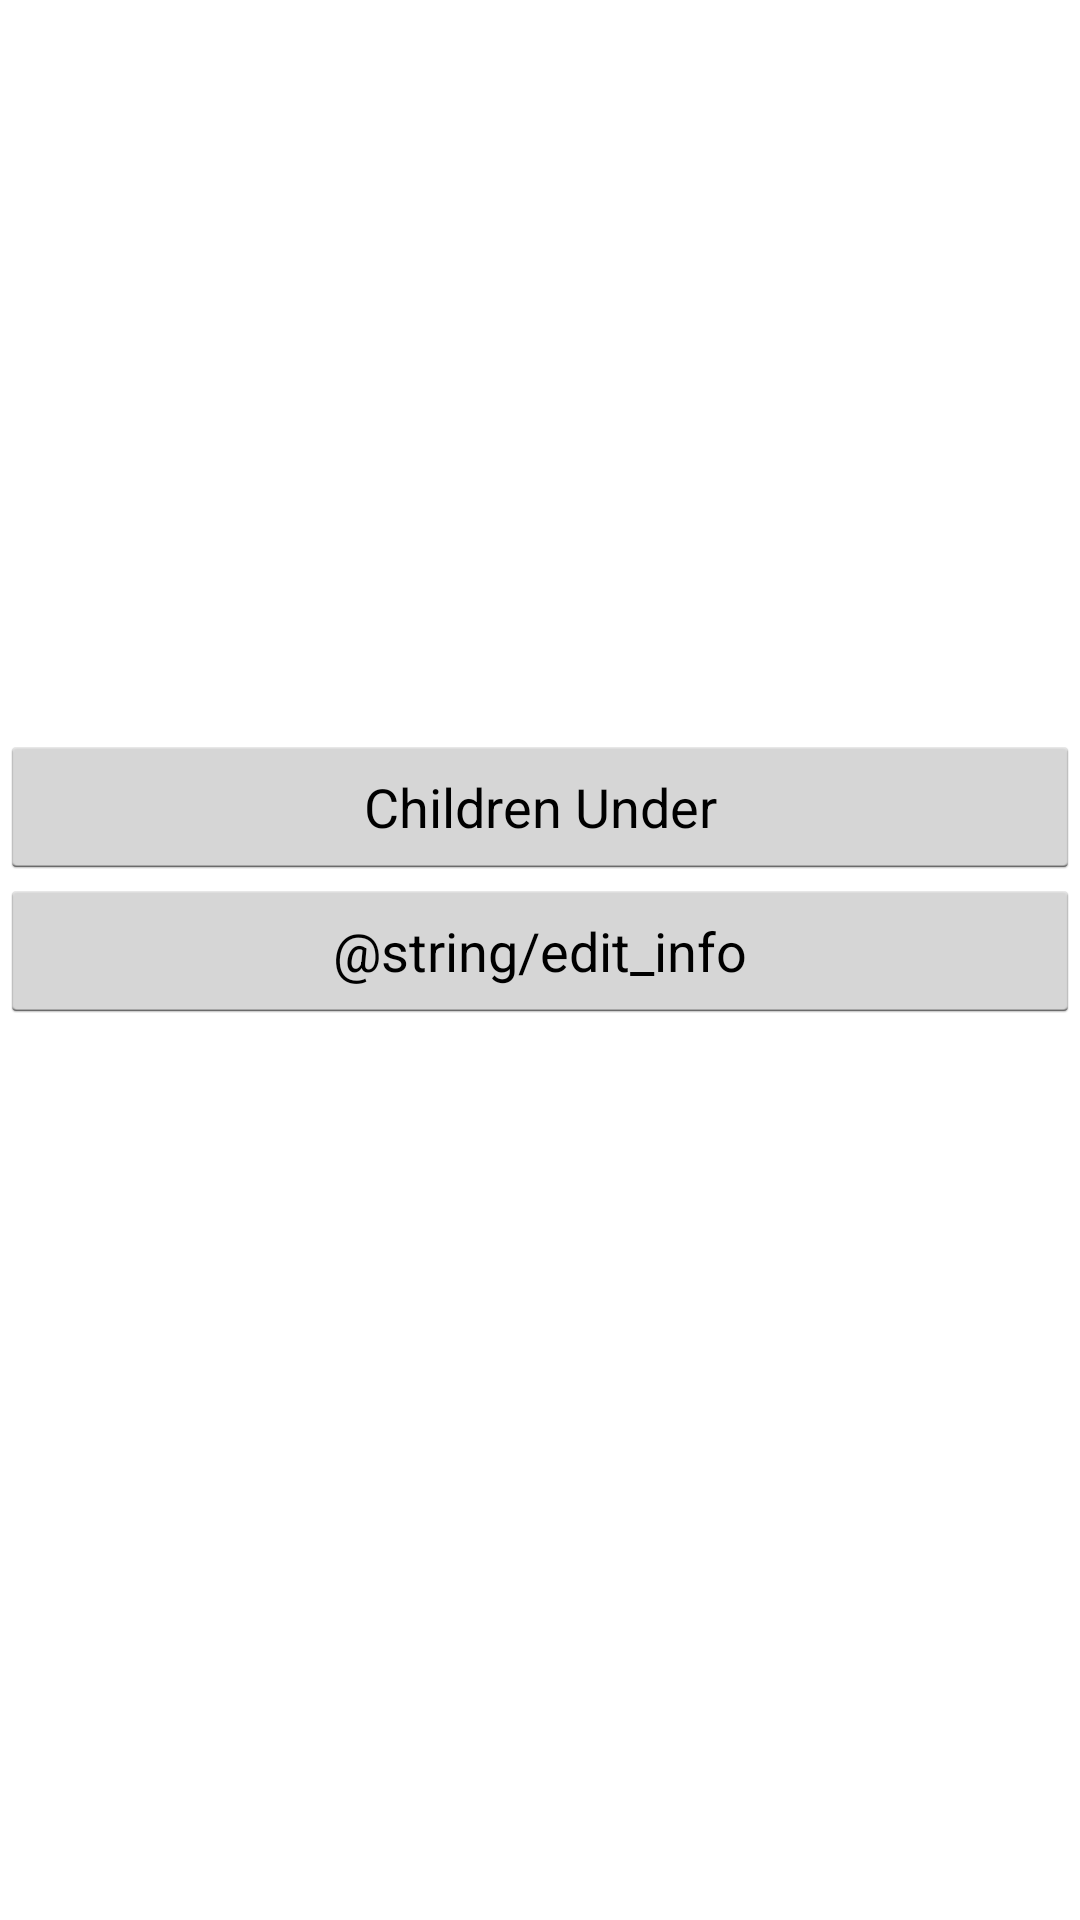

Reconstruct the res/layout file that produces this screen, plus the resources it refers to.
<!-- AndroidManifest.xml: application theme AppBaseTheme -->
<!-- res/layout/doctor_profile.xml -->
<?xml version="1.0" encoding="utf-8"?>
<RelativeLayout xmlns:android="http://schemas.android.com/apk/res/android"
    xmlns:tools="http://schemas.android.com/tools"
    android:layout_width="fill_parent"
    android:layout_height="fill_parent"
    android:orientation="vertical" >

    <ScrollView
        android:layout_width="fill_parent"
        android:layout_height="fill_parent"
        android:fillViewport="true" >

        <LinearLayout
            android:layout_width="fill_parent"
            android:layout_height="wrap_content"
            android:orientation="vertical" >

            <ImageView
                android:id="@+id/doctorProfileImage"
                android:layout_width="150dip"
                android:layout_height="150dip" />

            <TextView
                android:id="@+id/doctorProfileName"
                android:layout_width="fill_parent"
                android:layout_height="wrap_content" />
			
			<TextView
                android:id="@+id/doctorProfileSpecialty"
                android:layout_width="fill_parent"
                android:layout_height="wrap_content" />

            <TextView
                android:id="@+id/doctorProfileHospitals"
                android:layout_width="fill_parent"
                android:layout_height="wrap_content" />

            <TextView
                android:id="@+id/doctorProfileConsulSched"
                android:layout_width="fill_parent"
                android:layout_height="wrap_content" />

            <TextView
                android:id="@+id/doctorProfileContactNum"
                android:layout_width="fill_parent"
                android:layout_height="wrap_content" />

            <Button
                android:id="@+id/doctorProfileChildrenButton"
                android:layout_width="fill_parent"
                android:layout_height="wrap_content"
                android:text="@string/children_under" />

            <Button
                android:id="@+id/doctorProfileSettingsButton"
                android:layout_width="fill_parent"
                android:layout_height="wrap_content"
                android:text="@string/edit_info" />
            
        </LinearLayout>
    </ScrollView>

</RelativeLayout>
<!-- resources referenced by this layout -->
<resources>
  <string name="children_under">Children Under</string>
  <style name="AppBaseTheme" parent="android:Theme.Holo.Light.DarkActionBar">
          
      </style>
</resources>
